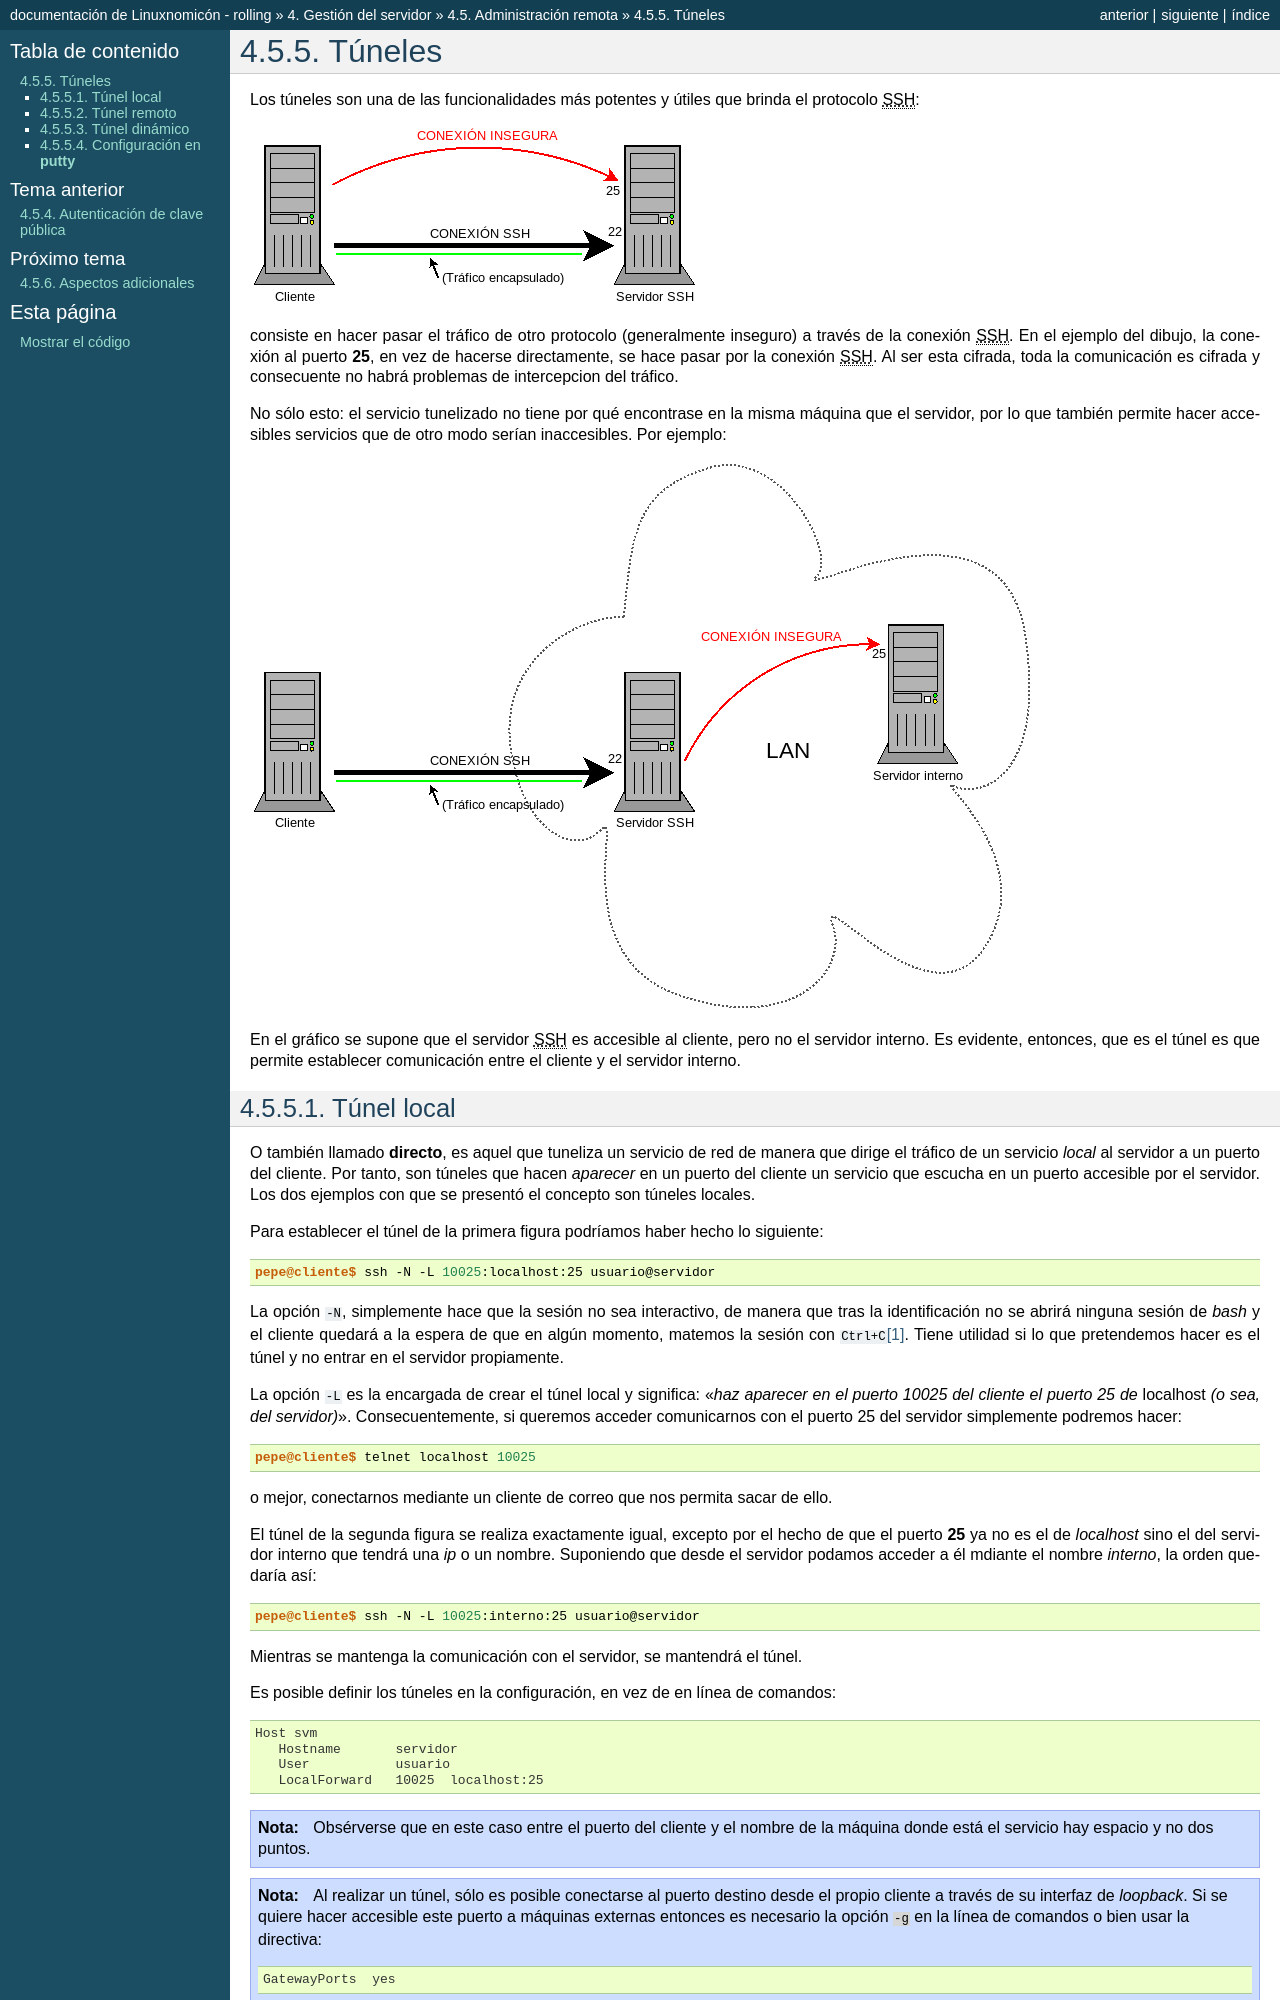

repository: sio2sio2/doc-linux · page: 04.servidor/10.ssh/03.tuneles.html · generator: sphinx

.. _tunel-ssh:

Túneles
*******
Los túneles son una de las funcionalidades más potentes y útiles que brinda el
protocolo |SSH|:

.. image:: files/tunelL1.png

consiste en hacer pasar el tráfico de otro protocolo (generalmente inseguro) a
través de la conexión |SSH|. En el ejemplo del dibujo, la conexión al puerto
**25**, en vez de hacerse directamente, se hace pasar por la conexión |SSH|. Al
ser esta cifrada, toda la comunicación es cifrada y consecuente no habrá
problemas de intercepcion del tráfico.

No sólo esto: el servicio tunelizado no tiene por qué encontrase en la misma
máquina que el servidor, por lo que también permite  hacer accesibles servicios
que de otro modo serían inaccesibles. Por ejemplo:

.. image:: files/tunelL2.png

En el gráfico se supone que el servidor |SSH| es accesible al cliente, pero no
el servidor interno. Es evidente, entonces, que es el túnel es que permite
establecer comunicación entre el cliente y el servidor interno.
